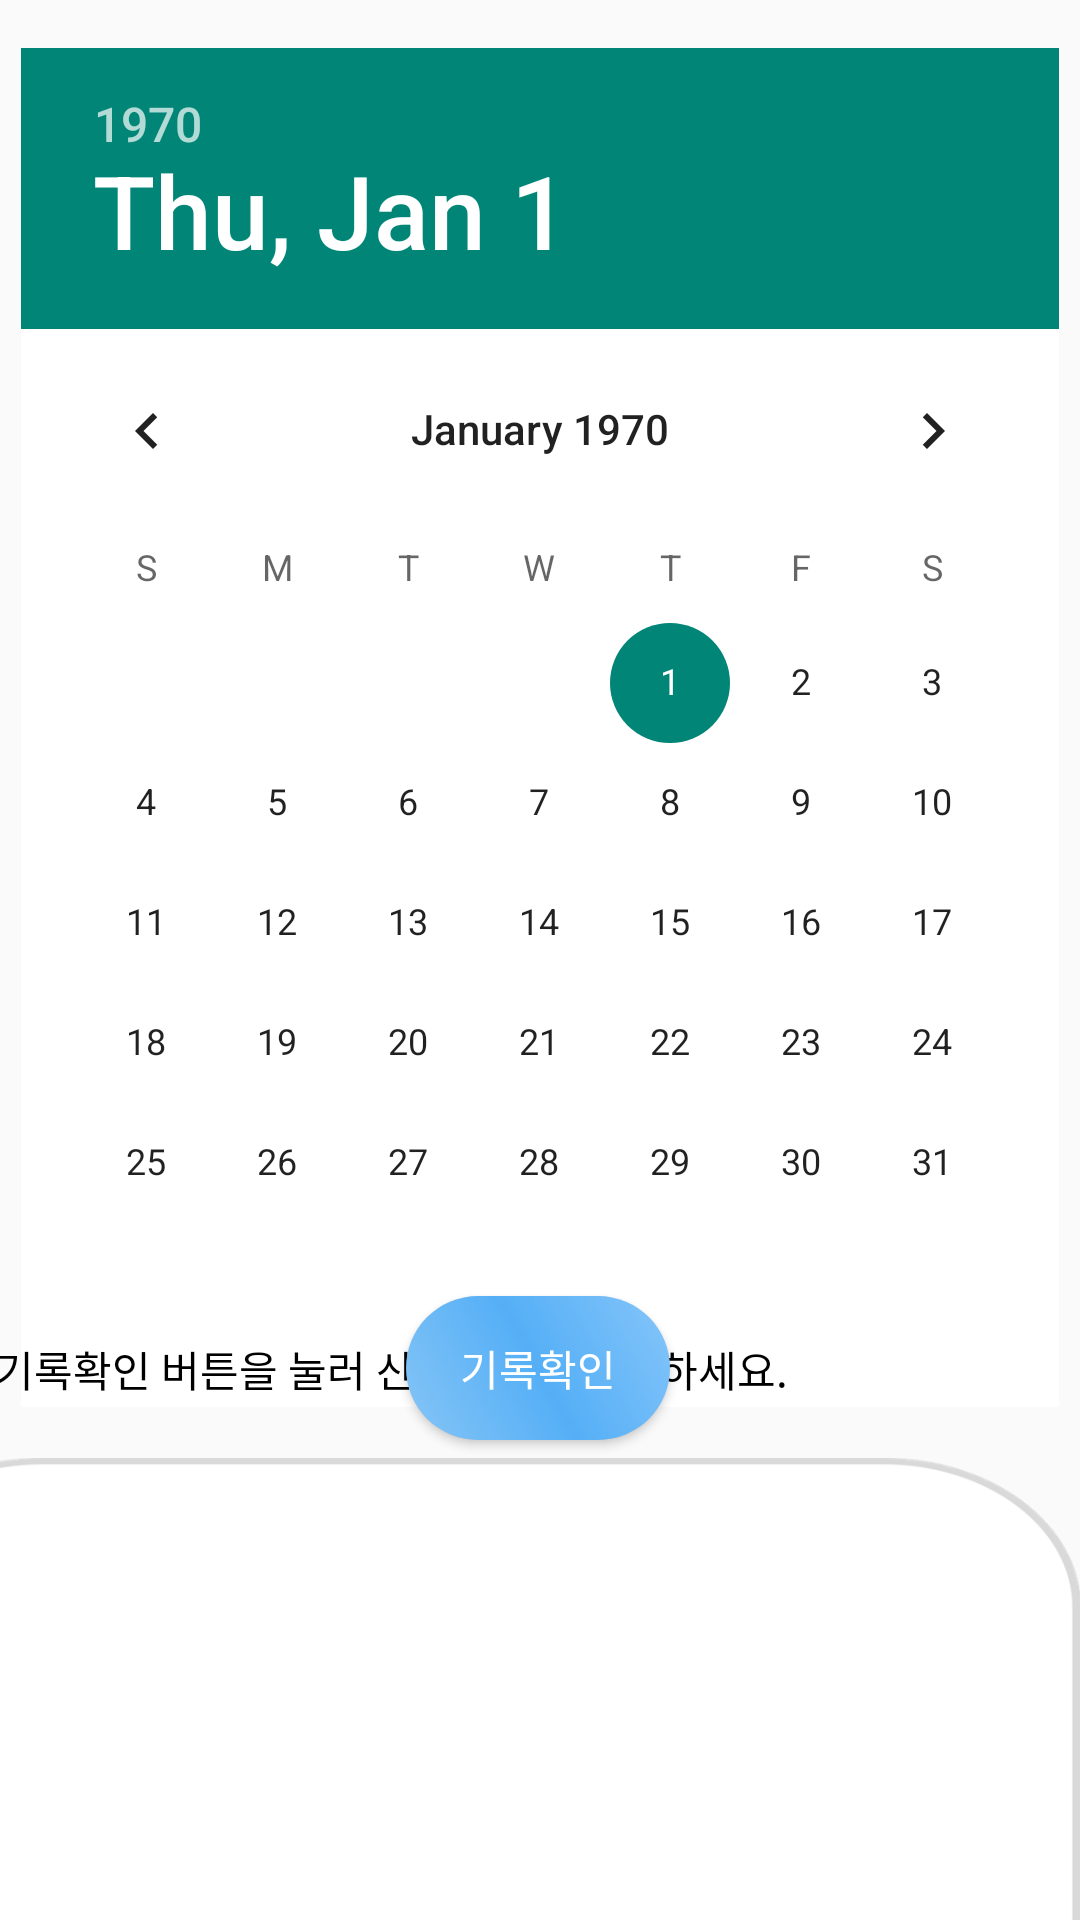

Android layout source for this screen:
<!-- AndroidManifest.xml: application theme Theme.DangMyoDang -->
<!-- res/layout/activity_running_hs.xml -->
<?xml version="1.0" encoding="utf-8"?>
<androidx.constraintlayout.widget.ConstraintLayout xmlns:android="http://schemas.android.com/apk/res/android"
    xmlns:app="http://schemas.android.com/apk/res-auto"
    xmlns:tools="http://schemas.android.com/tools"
    android:layout_width="match_parent"
    android:layout_height="match_parent"
    tools:context=".running_hs_Activity">

    <ImageView
        android:id="@+id/imageView20"
        android:layout_width="412dp"
        android:layout_height="306dp"
        android:layout_marginTop="480dp"
        app:layout_constraintEnd_toEndOf="parent"
        app:layout_constraintHorizontal_bias="1.0"
        app:layout_constraintStart_toStartOf="parent"
        app:layout_constraintTop_toTopOf="parent"
        app:srcCompat="@drawable/sss" />



    
    <DatePicker
        android:id="@+id/datePicker"
        android:layout_width="346dp"
        android:layout_height="453dp"
        android:layout_marginTop="16dp"
        android:background="@color/white"
        app:layout_constraintEnd_toEndOf="parent"
        app:layout_constraintStart_toStartOf="parent"
        app:layout_constraintTop_toTopOf="parent" />

    

    

    <Button
        android:id="@+id/buttonShowRecords"
        android:layout_width="wrap_content"
        android:layout_height="wrap_content"
        android:layout_marginTop="432dp"
        android:background="@drawable/bg_gradientt"
        android:fontFamily="@font/font1"
        android:text="기록확인"
        android:textColor="@color/white"
        app:layout_constraintEnd_toEndOf="parent"
        app:layout_constraintHorizontal_bias="0.498"
        app:layout_constraintStart_toStartOf="parent"
        app:layout_constraintTop_toTopOf="parent" />

    <ScrollView
        android:layout_width="400dp"
        android:layout_height="206dp"
        android:layout_marginBottom="4dp"
        app:layout_constraintBottom_toBottomOf="parent"
        app:layout_constraintEnd_toEndOf="parent"
        app:layout_constraintHorizontal_bias="0.454"
        app:layout_constraintStart_toStartOf="parent">

        
        <TextView
            android:id="@+id/textViewRecords"
            android:layout_width="match_parent"
            android:layout_height="wrap_content"
            android:fontFamily="@font/font1"
            android:padding="16dp"
            android:text="기록확인 버튼을 눌러 산책기록을 확인하세요."
            android:textColor="@color/black" />
    </ScrollView>




</androidx.constraintlayout.widget.ConstraintLayout>
<!-- resources referenced by this layout -->
<resources>
  <!-- drawable bg_gradientt (drawable) -->
  <?xml version="1.0" encoding="utf-8"?>
  <shape xmlns:android="http://schemas.android.com/apk/res/android"
      android:layout_width="match_parent"
      android:layout_height="match_parent">
      <gradient
          android:angle="45"
          android:centerColor="#55AFF6"
          android:endColor="#85C5FA"
          android:startColor="#86C5F6"
          android:type="linear" />
      <corners
          android:bottomRightRadius="30dp"
          android:bottomLeftRadius="30dp"
          android:topLeftRadius="30dp"
          android:topRightRadius="30dp"/>
  
  </shape>
  <!-- drawable sss: png bitmap (drawable, 23201 bytes) -->
  <style name="Theme.DangMyoDang" parent="Base.Theme.DangMyoDang" />
  <style name="Base.Theme.DangMyoDang" parent="Theme.AppCompat.Light">
          <item name="windowNoTitle">true</item>
          
          
      </style>
  <!-- not gathered from this repository: default colours our renderer supplied (Android Studio template values) -->
  <color name="black">#FF000000</color>
  <color name="white">#FFFFFFFF</color>
</resources>
